Image classification data set "dataset_structured_9kelas" (adlinabil/Klasifikasi-CNN- on GitHub). Class labels (6): coral, crab, fish, seal, shark, turtle.

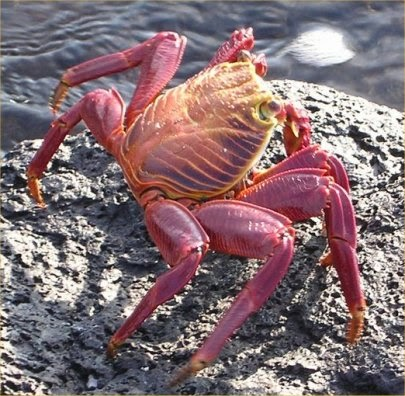
Label: crab

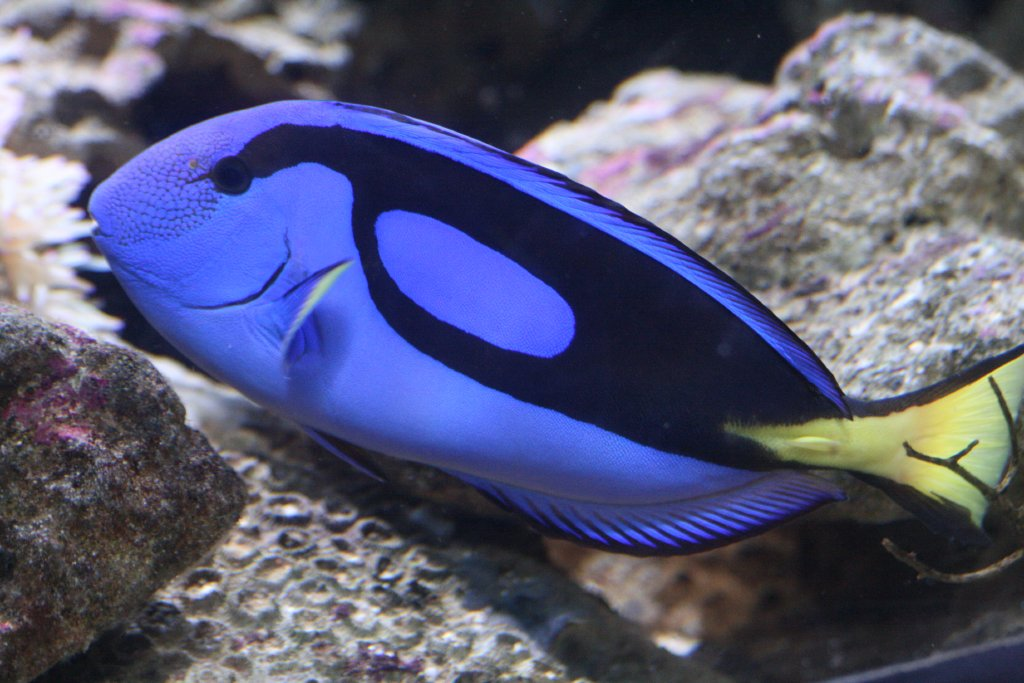
Label: fish

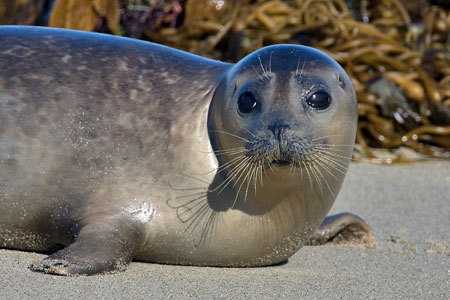
Label: seal

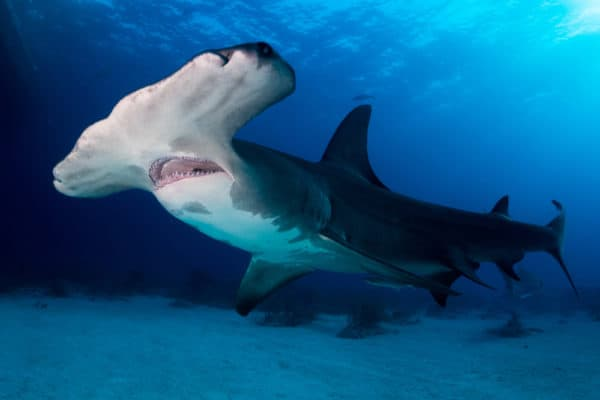
Label: shark

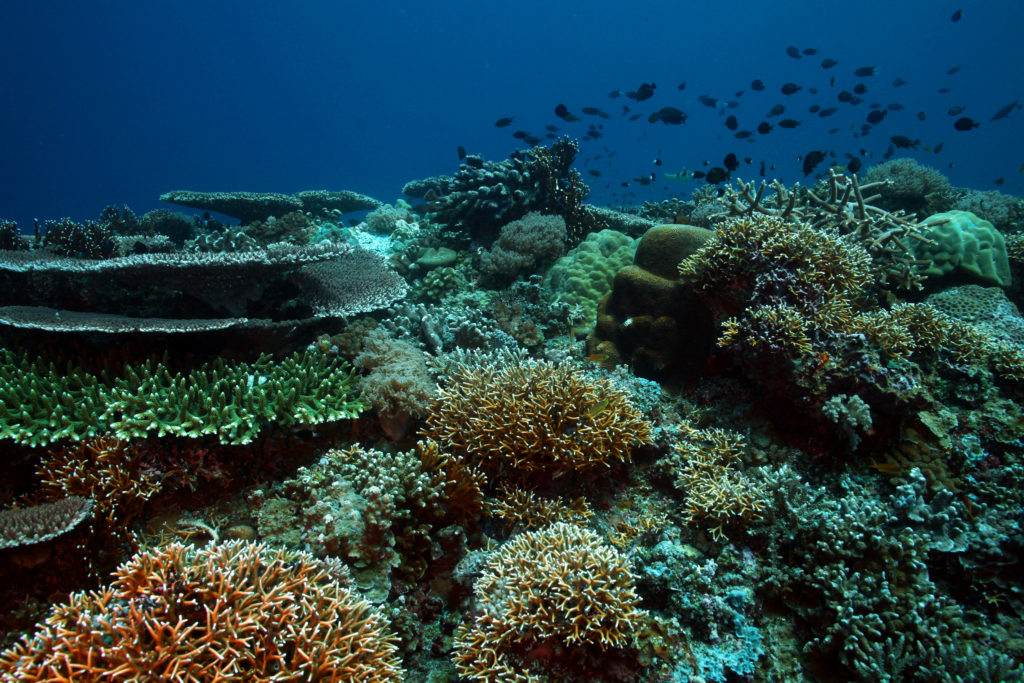
Label: coral

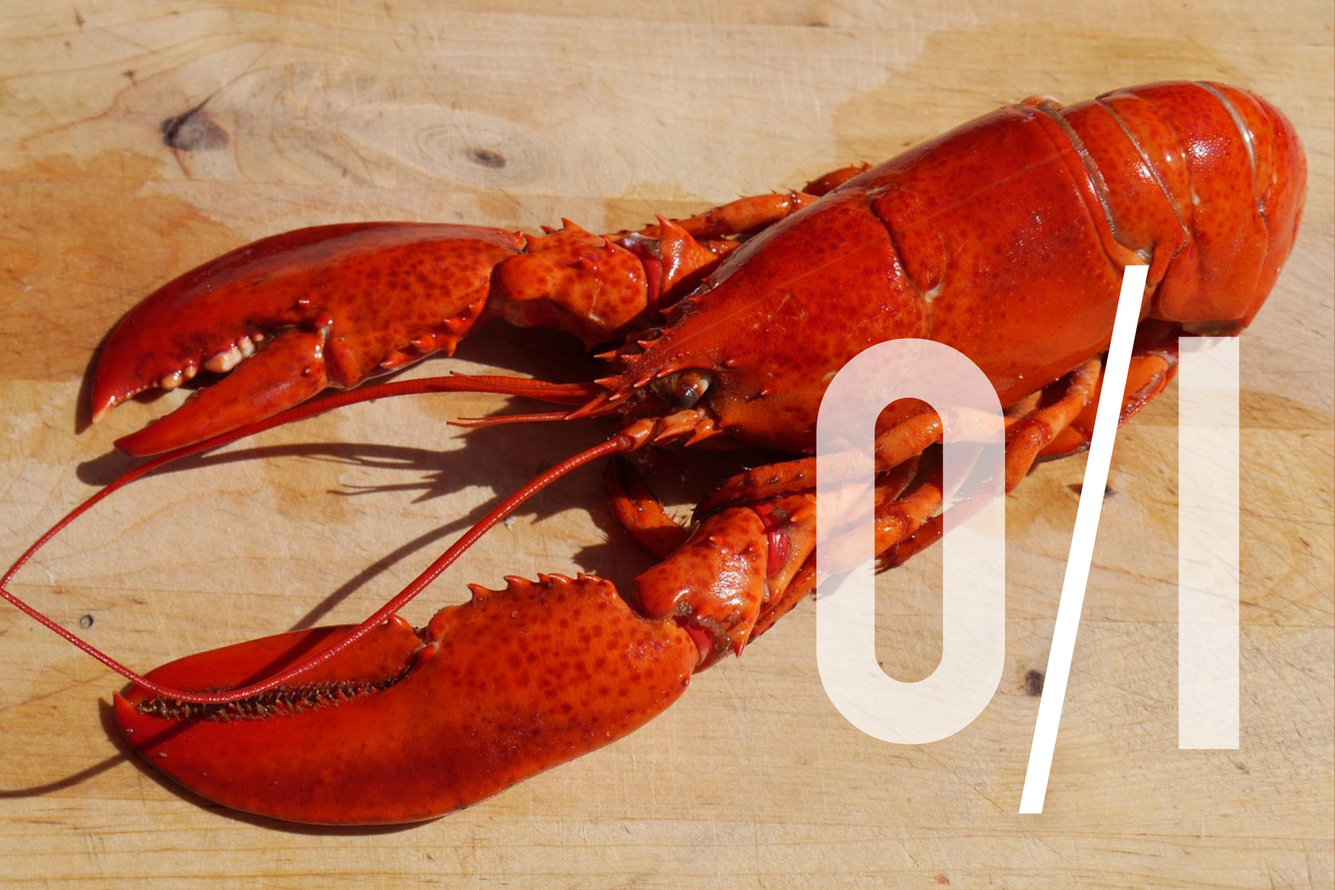
Label: crab
